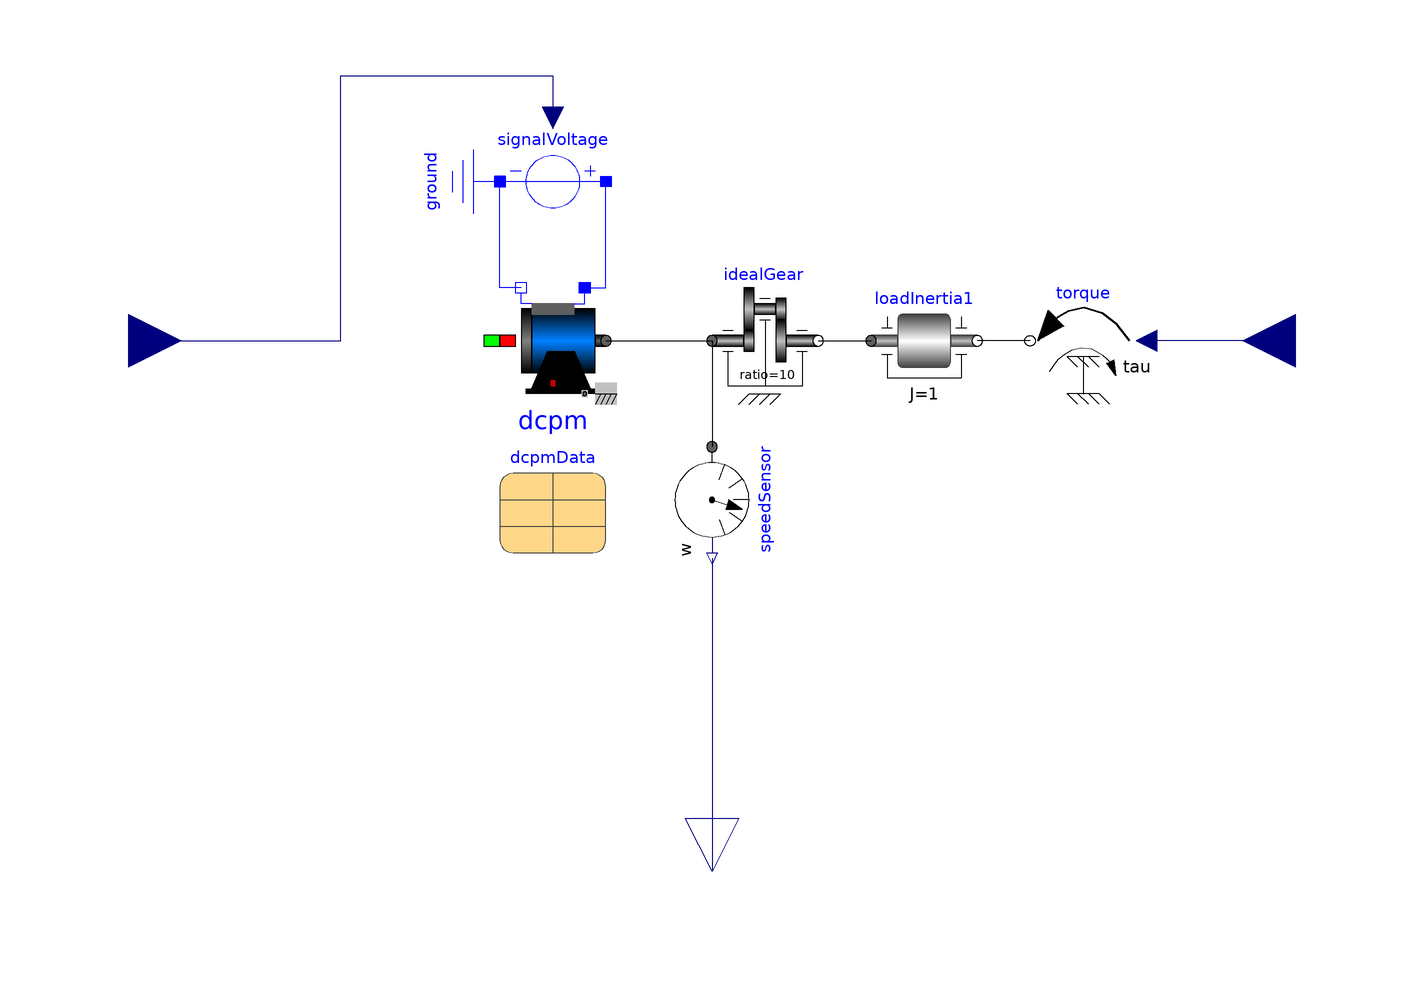

The Modelica model whose source follows is shown above as a component diagram (icons at their Placement, wires along their Line points).

model Drive
    Modelica.Blocks.Interfaces.RealInput V annotation (
      Placement(transformation(extent = {{-120, -10}, {-100, 10}}), iconTransformation(extent={{-140,20},
              {-100,60}})));
    Modelica.Electrical.Analog.Sources.SignalVoltage signalVoltage annotation (
      Placement(transformation(extent = {{-20, 20}, {-40, 40}}, rotation = 0)));
    Modelica.Electrical.Analog.Basic.Ground ground annotation (
      Placement(transformation(origin = {-50, 30}, extent = {{-10, -10}, {10, 10}}, rotation = 270)));
    Modelica.Mechanics.Rotational.Components.Inertia loadInertia1(J = 1, phi(fixed = true, start = 0), w(fixed = true, start = 0)) annotation (
      Placement(transformation(extent = {{30, -10}, {50, 10}}, rotation = 0)));
    Modelica.Mechanics.Rotational.Components.IdealGear idealGear(ratio = 10) annotation (
      Placement(transformation(extent = {{0, -10}, {20, 10}})));
    Modelica.Mechanics.Rotational.Sensors.SpeedSensor speedSensor annotation (
      Placement(transformation(extent = {{-10, -10}, {10, 10}}, rotation = 270, origin = {0, -30})));
    Modelica.Blocks.Interfaces.RealOutput w annotation (
      Placement(transformation(extent = {{-10, -10}, {10, 10}}, rotation = 270, origin = {0, -100}), iconTransformation(extent = {{-10, -10}, {10, 10}}, rotation = 270, origin={0,-70})));
    Modelica.Mechanics.Rotational.Sources.Torque torque annotation (
      Placement(transformation(extent = {{10, -10}, {-10, 10}}, rotation = 0, origin = {70, 0})));
    Modelica.Blocks.Interfaces.RealInput LoadTorque_Nm annotation (
      Placement(transformation(extent = {{-10, -10}, {10, 10}}, rotation = 180, origin = {110, 0}), iconTransformation(extent={{20,-20},
              {-20,20}},                                                                                                                                rotation = 180, origin={-120,-40})));
    Modelica.Electrical.Machines.BasicMachines.DCMachines.DC_PermanentMagnet dcpm(VaNominal = dcpmData.VaNominal, IaNominal = dcpmData.IaNominal, wNominal = dcpmData.wNominal, TaNominal = dcpmData.TaNominal, Ra = dcpmData.Ra, TaRef = dcpmData.TaRef, La = dcpmData.La, Jr = dcpmData.Jr, useSupport = false, Js = dcpmData.Js, frictionParameters = dcpmData.frictionParameters, coreParameters = dcpmData.coreParameters, strayLoadParameters = dcpmData.strayLoadParameters, brushParameters = dcpmData.brushParameters, TaOperational = 293.15, alpha20a = dcpmData.alpha20a, phiMechanical(fixed = false), wMechanical(fixed = false), ia(fixed = true)) annotation (
      Placement(transformation(extent = {{-40, -10}, {-20, 10}})));
    parameter Modelica.Electrical.Machines.Utilities.ParameterRecords.DcPermanentMagnetData dcpmData(Jr = 0.001, wNominal = 149.22565104552, brushParameters(V = 0.7)) annotation (
      Placement(transformation(extent = {{-40, -40}, {-20, -20}})));
  equation
    connect(ground.p, signalVoltage.n) annotation (
      Line(points = {{-40, 30}, {-40, 30}}, color = {0, 0, 255}, smooth = Smooth.None));
    connect(V, signalVoltage.v) annotation (
      Line(points={{-110,0},{-70,0},{-70,50},{-30,50},{-30,42}},            color = {0, 0, 127}, smooth = Smooth.None));
    connect(idealGear.flange_b, loadInertia1.flange_a) annotation (
      Line(points = {{20, 0}, {30, 0}}, color = {0, 0, 0}, smooth = Smooth.None));
    connect(idealGear.flange_a, speedSensor.flange) annotation (
      Line(points = {{0, 0}, {1.77636e-15, 0}, {1.77636e-15, -20}}, color = {0, 0, 0}, smooth = Smooth.None));
    connect(speedSensor.w, w) annotation (
      Line(points = {{-1.9984e-15, -41}, {0, -41}, {0, -100}}, color = {0, 0, 127}, smooth = Smooth.None));
    connect(torque.flange, loadInertia1.flange_b) annotation (
      Line(points = {{60, 0}, {50, 0}}, color = {0, 0, 0}, smooth = Smooth.None));
    connect(LoadTorque_Nm, torque.tau) annotation (
      Line(points = {{110, -4.44089e-16}, {94, -4.44089e-16}, {94, 0}, {82, 0}}, color = {0, 0, 127}, smooth = Smooth.None));
    connect(dcpm.flange, idealGear.flange_a) annotation (
      Line(points = {{-20, 0}, {0, 0}}, color = {0, 0, 0}));
    connect(dcpm.pin_an, ground.p) annotation (
      Line(points = {{-36, 10}, {-40, 10}, {-40, 30}}, color = {0, 0, 255}));
    connect(dcpm.pin_ap, signalVoltage.p) annotation (
      Line(points = {{-24, 10}, {-20, 10}, {-20, 30}}, color = {0, 0, 255}));
    annotation (
      Diagram(coordinateSystem(preserveAspectRatio = false, extent = {{-100, -100}, {100, 100}})),
      Icon(coordinateSystem(preserveAspectRatio = false, extent = {{-100, -100}, {100, 100}}), graphics={  Text(extent={{
                -140,80},{-120,60}},                                                                                                               lineColor = {0, 0, 255}, textString = "V"), Rectangle(extent={{
                -100,60},{100,-60}},                                                                                                                                                                                                        lineColor = {0, 0, 255}, fillColor = {170, 213, 255},
              fillPattern =                                                                                                                                                                                                        FillPattern.Solid), Text(extent={{
                10,-60},{30,-80}},                                                                                                                                                                                                        lineColor = {0, 0, 255}, textString = "w"), Text(extent={{
                58,-10},{-62,10}},                                                                                                                                                                                                        lineColor = {0, 0, 255}, textString = "%name"), Text(extent={{
                -140,0},{-100,-20}},                                                                                                                                                                                                        lineColor = {0, 0, 255}, textString = "tau")}));
  end Drive;